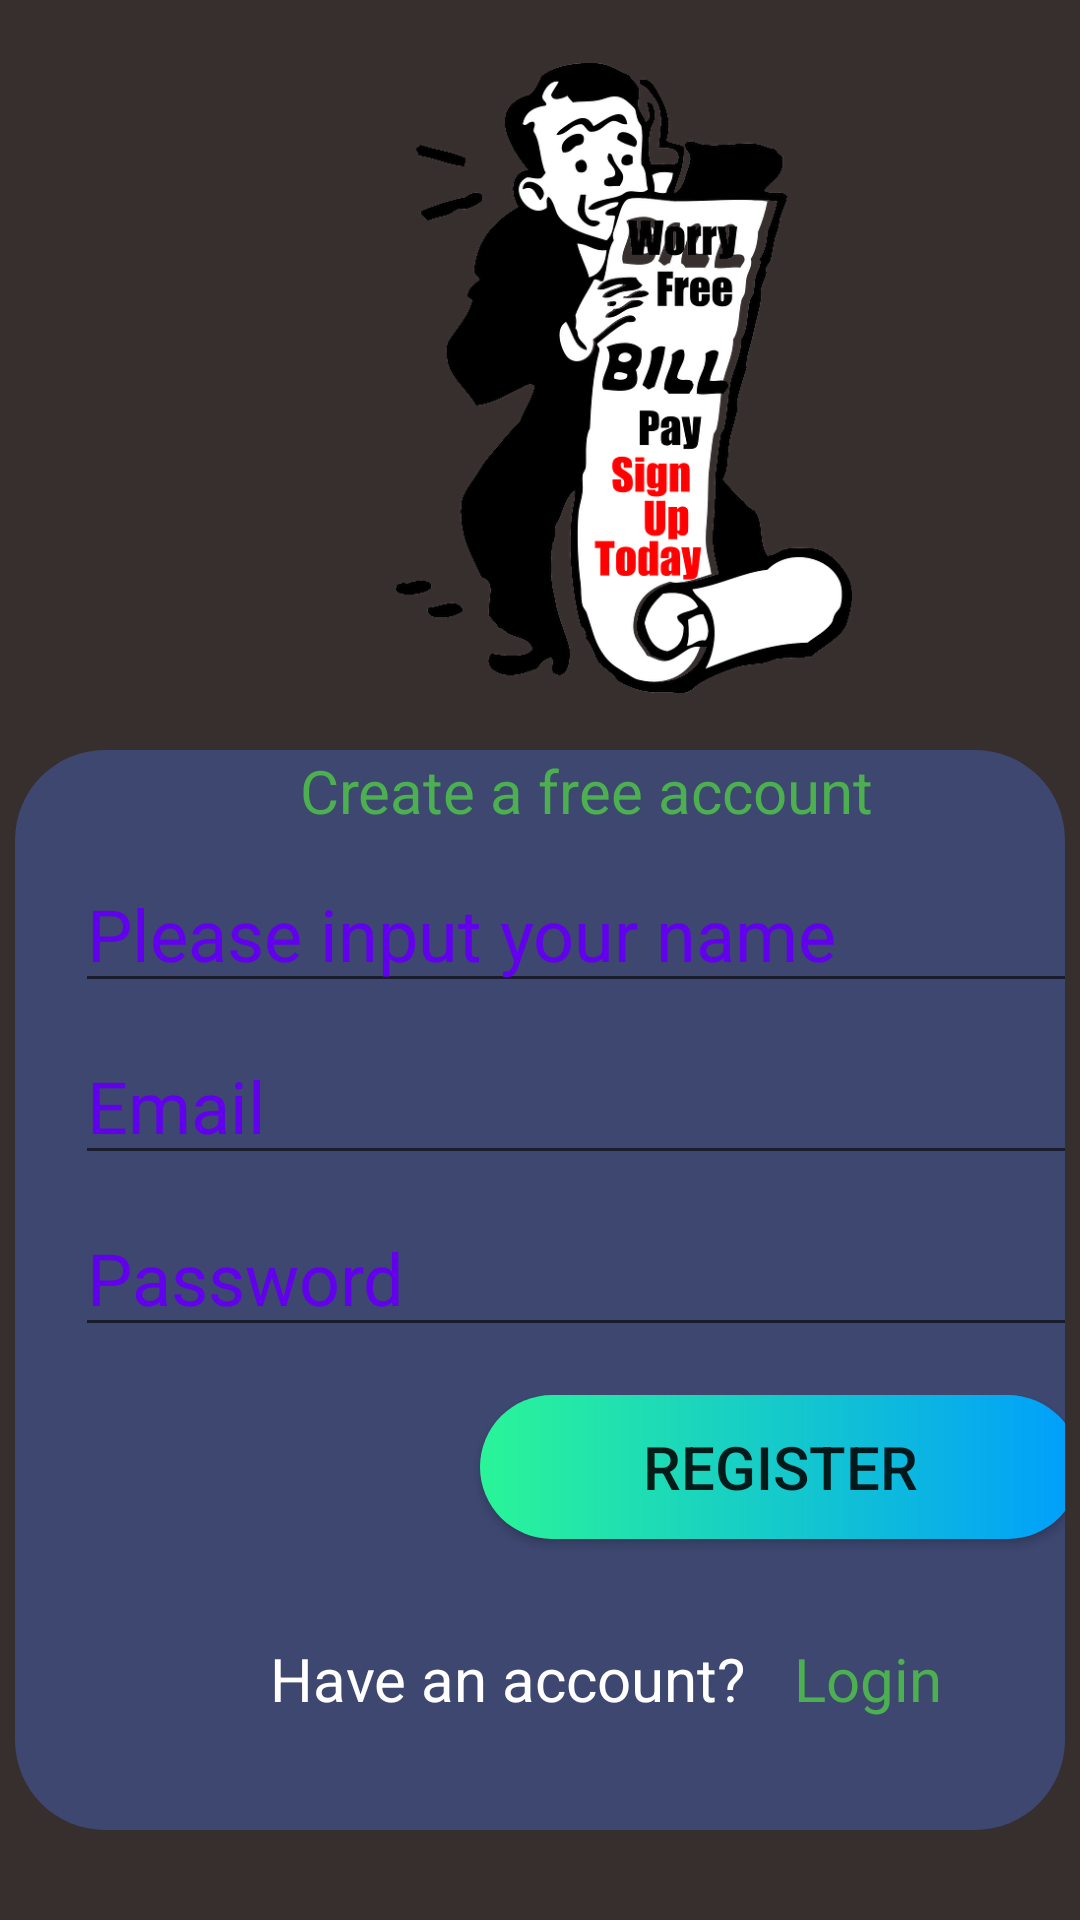

This screen was rendered from an Android layout file. Write that file and the resources it references.
<!-- AndroidManifest.xml: application theme Theme.AfzaTicketSystem -->
<!-- res/layout/activity_register.xml -->
<?xml version="1.0" encoding="utf-8"?>
<RelativeLayout xmlns:android="http://schemas.android.com/apk/res/android"
    xmlns:app="http://schemas.android.com/apk/res-auto"
    xmlns:tools="http://schemas.android.com/tools"
    android:layout_width="match_parent"
    android:layout_height="match_parent"
    android:background="#372E2E"
    tools:context=".Register">

    <LinearLayout
        android:id="@+id/linear1"
        android:layout_width="390dp"
        android:layout_height="230dp"
        android:layout_marginLeft="5dp"
        android:layout_marginTop="5dp"
        android:layout_marginRight="5dp"
        android:layout_marginBottom="10dp">

        <ImageView
            android:id="@+id/imageView"
            android:layout_width="310dp"
            android:layout_height="210dp"
            android:layout_marginStart="48dp"
            android:layout_marginTop="16dp"
            android:layout_marginEnd="64dp"
            app:layout_constraintEnd_toEndOf="parent"
            app:layout_constraintStart_toStartOf="parent"
            app:layout_constraintTop_toTopOf="parent"
            app:srcCompat="@drawable/signup" />
    </LinearLayout>

    <LinearLayout
        android:id="@+id/linear2"
        android:layout_width="390dp"
        android:layout_height="360dp"
        android:layout_below="@+id/linear1"
        android:layout_marginStart="5dp"
        android:layout_marginLeft="5dp"
        android:layout_marginTop="5dp"
        android:layout_marginEnd="5dp"
        android:layout_marginRight="5dp"
        android:layout_marginBottom="5dp"
        android:background="@drawable/round_shape"
        android:orientation="vertical">

        <TextView
            android:id="@+id/freeaccount"
            android:layout_width="wrap_content"
            android:layout_height="wrap_content"
            android:layout_marginLeft="95dp"
            android:text="Create a free account"
            android:textColor="#4CAF50"
            android:textSize="20sp" />

        <EditText
            android:id="@+id/username"
            android:layout_width="340dp"
            android:layout_height="wrap_content"
            android:layout_marginLeft="20dp"
            android:layout_marginTop="8dp"
            android:hint="Please input your name"
            android:inputType="textPersonName"
            android:minHeight="24dp"
            android:selectAllOnFocus="true"
            android:textColor="@color/white"
            android:textColorHint="@color/purple_500"
            android:textSize="24sp"
            app:layout_constraintEnd_toEndOf="parent"
            app:layout_constraintStart_toStartOf="parent" />

        <EditText
            android:id="@+id/email"
            android:layout_width="340dp"
            android:layout_height="wrap_content"
            android:layout_marginLeft="20dp"
            android:layout_marginTop="8dp"
            android:hint="Email"
            android:inputType="textEmailAddress"
            android:minHeight="24dp"
            android:selectAllOnFocus="true"
            android:textColor="@color/white"
            android:textColorHint="@color/purple_500"
            android:textSize="24sp"
            app:layout_constraintEnd_toEndOf="parent"
            app:layout_constraintStart_toStartOf="parent" />

        <EditText
            android:id="@+id/pass"
            android:layout_width="340dp"
            android:layout_height="wrap_content"
            android:layout_marginLeft="20dp"
            android:layout_marginTop="8dp"
            android:hint="Password"
            android:imeOptions="actionDone"
            android:inputType="textPassword"
            android:minHeight="24dp"
            android:selectAllOnFocus="true"
            android:textColor="@color/white"
            android:textColorHint="@color/purple_500"
            android:textSize="24sp"
            app:layout_constraintEnd_toEndOf="parent"
            app:layout_constraintStart_toStartOf="parent" />
        <LinearLayout
            android:id="@+id/linear3"
            android:layout_width="390dp"
            android:layout_height="60dp"
            android:layout_below="@+id/pass"
            android:layout_marginStart="5dp"
            android:layout_marginLeft="5dp"
            android:layout_marginTop="16dp"
            android:layout_marginEnd="5dp"
            android:layout_marginRight="5dp"
            android:layout_marginBottom="5dp">

            <ProgressBar
                android:id="@+id/progressBar"
                style="?android:attr/progressBarStyle"
                android:layout_width="100dp"
                android:layout_height="wrap_content"
                android:layout_marginLeft="30dp"
                android:visibility="invisible" />

            <Button
                android:id="@+id/register"
                android:layout_width="200dp"
                android:layout_height="48dp"
                android:layout_gravity="start"
                android:layout_marginLeft="20dp"
                android:layout_marginTop="16dp"
                android:background="@drawable/button1"
                android:text="Register"
                android:textSize="20sp"
                app:layout_constraintEnd_toEndOf="parent"
                app:layout_constraintStart_toStartOf="parent"
                app:layout_constraintTop_toBottomOf="@+id/password" />


        </LinearLayout>


        <LinearLayout
            android:id="@+id/linear4"
            android:layout_width="390dp"
            android:layout_height="60dp"
            android:layout_below="@+id/linear3"
            android:layout_marginStart="5dp"
            android:layout_marginLeft="5dp"
            android:layout_marginEnd="5dp"
            android:layout_marginRight="5dp"
            android:layout_marginBottom="5dp">

            <TextView
                android:id="@+id/hasaccount"
                android:layout_width="wrap_content"
                android:layout_height="wrap_content"
                android:layout_marginLeft="80dp"
                android:layout_marginTop="16dp"
                android:text="Have an account?"
                android:textColor="#FFFFFF"
                android:textSize="20sp" />

            <TextView
                android:id="@+id/loginbtn"
                android:layout_width="wrap_content"
                android:layout_height="wrap_content"
                android:layout_marginLeft="16dp"
                android:layout_marginTop="16dp"
                android:onClick="loginbk"
                android:text="Login"
                android:textColor="#4CAF50"
                android:textSize="20sp" />

        </LinearLayout>

    </LinearLayout>

</RelativeLayout>
<!-- resources referenced by this layout -->
<resources>
  <!-- drawable button1 (drawable) -->
  <?xml version="1.0" encoding="utf-8"?>
  <shape xmlns:android="http://schemas.android.com/apk/res/android" android:shape="rectangle">
  
      <gradient android:startColor="#2AF598" android:endColor="#009EFD" android:type="linear" />
      <corners android:radius="50dp"/>
  
  </shape>
  <!-- drawable round_shape (drawable) -->
  <?xml version="1.0" encoding="utf-8"?>
  <shape xmlns:android="http://schemas.android.com/apk/res/android">
      <solid
          android:color="#3d4770"/>
      <corners
          android:topLeftRadius="30dp"
          android:topRightRadius="30dp"
          android:bottomLeftRadius="30dp"
          android:bottomRightRadius="30dp"
          />
  
  </shape>
  <!-- drawable signup: png bitmap (drawable-v24, 104887 bytes) -->
  <style name="Theme.AfzaTicketSystem" parent="Theme.MaterialComponents.DayNight.DarkActionBar">
          
          <item name="colorPrimary">@color/purple_500</item>
          <item name="colorPrimaryVariant">@color/purple_700</item>
          <item name="colorOnPrimary">@color/white</item>
          
          <item name="colorSecondary">@color/teal_200</item>
          <item name="colorSecondaryVariant">@color/teal_700</item>
          <item name="colorOnSecondary">@color/black</item>
          
          <item name="android:statusBarColor" tools:targetApi="l">?attr/colorPrimaryVariant</item>
          
  
      </style>
  <!-- not gathered from this repository: default colours our renderer supplied (Android Studio template values) -->
  <color name="purple_500">#FF6200EE</color>
  <color name="purple_700">#FF3700B3</color>
  <color name="teal_200">#FF03DAC5</color>
  <color name="teal_700">#FF018786</color>
  <color name="black">#FF000000</color>
  <color name="white">#FFFFFFFF</color>
</resources>
